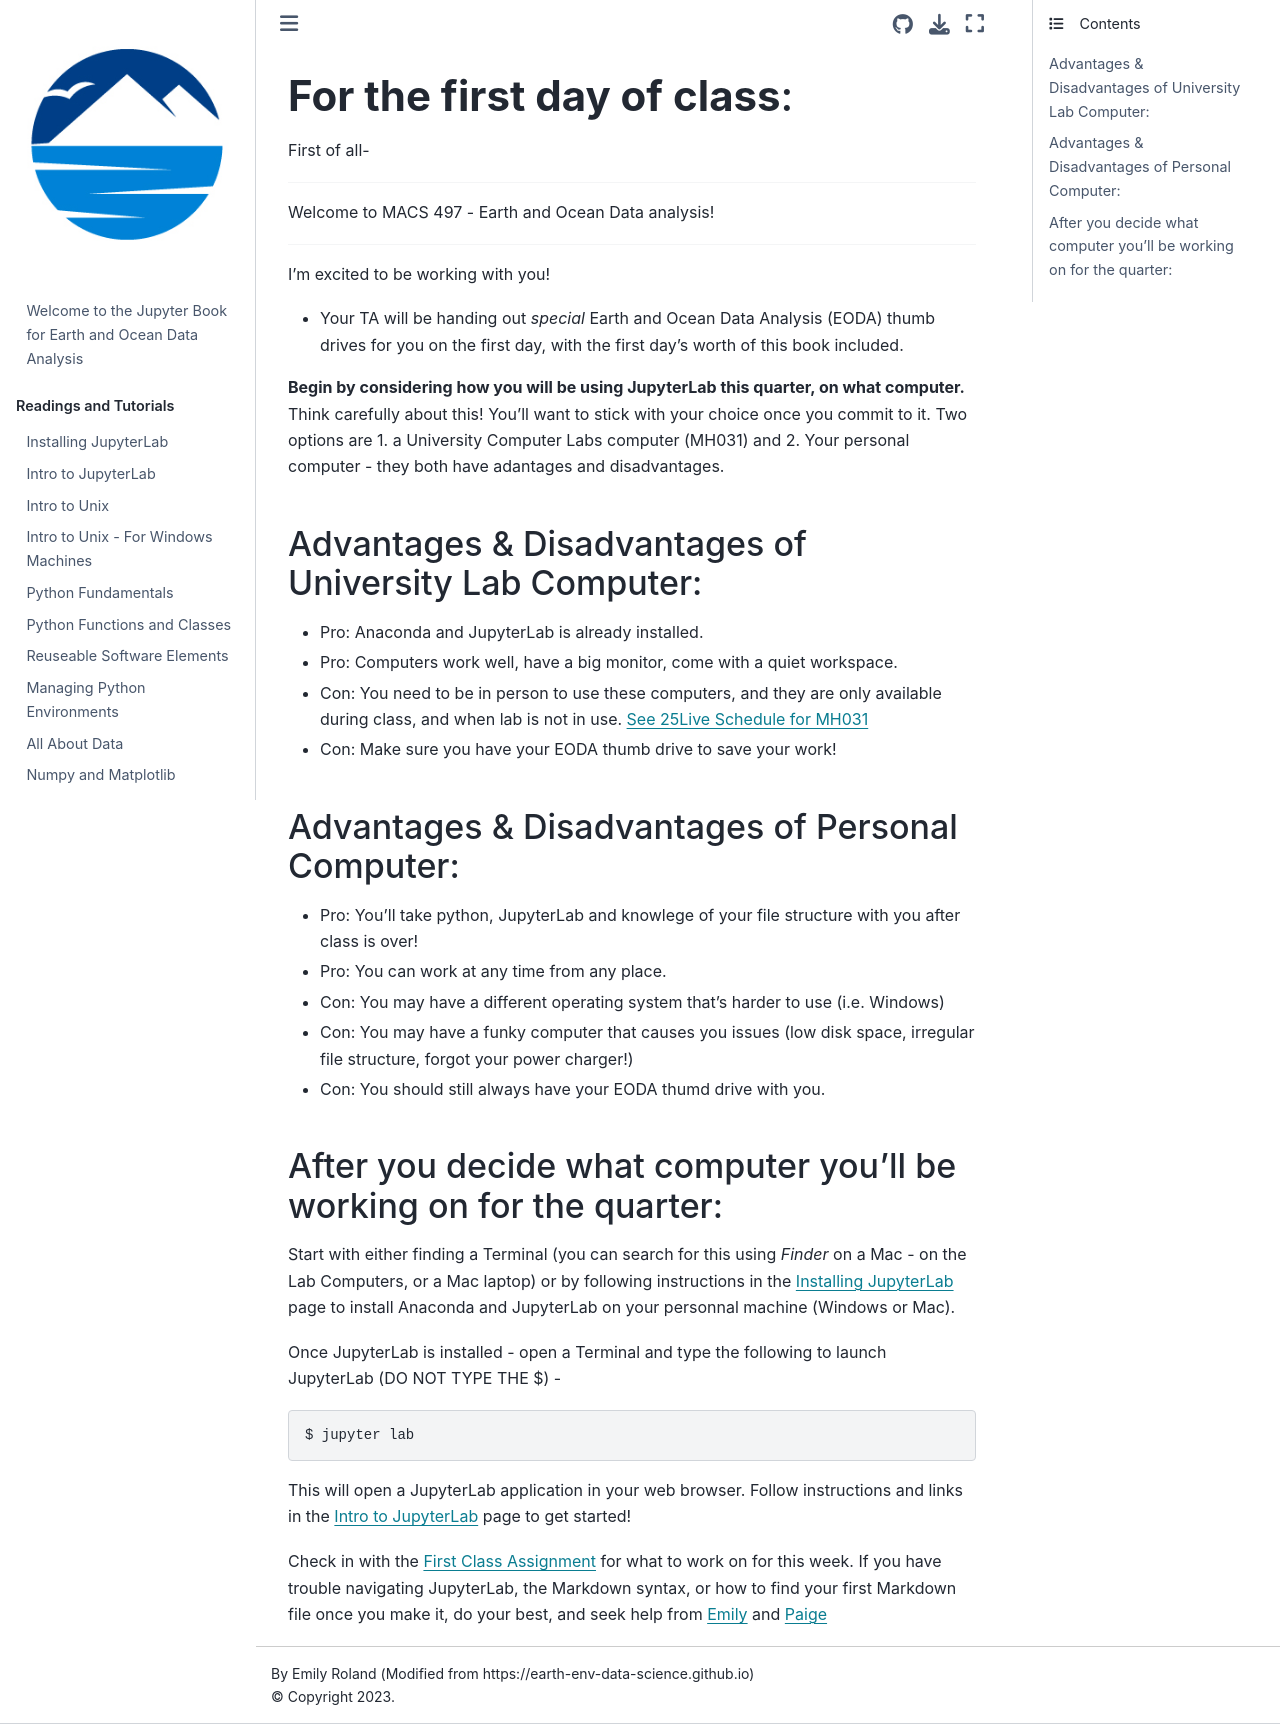

repository: eoda-macs401/earth_ocean_data_analysis · page: Pages/first_day_of_class.html · generator: jekyll


# **For the first day of class**:

First of all- 

***
Welcome to MACS 497 - Earth and Ocean Data analysis!  
***

I'm excited to be working with you!  
- Your TA will be handing out *special* Earth and Ocean Data Analysis (EODA) thumb drives for you on the first day, with the first day's worth of this book included. 

**Begin by considering how you will be using JupyterLab this quarter, on what computer.**  Think carefully about this!  You'll want to stick with your choice once you commit to it. Two options are 1. a University Computer Labs computer (MH031) and 2. Your personal computer - they both have adantages and disadvantages.

##### Advantages & Disadvantages of University Lab Computer:
- Pro: Anaconda and JupyterLab is already installed.
- Pro: Computers work well, have a big monitor, come with a quiet workspace.
- Con: You need to be in person to use these computers, and they are only available during class, and when lab is not in use. [See 25Live Schedule for MH031](https://25live.collegenet.com/pro/wwu#!/home/search/location/availabilityWeekly/115185)
- Con: Make sure you have your EODA thumb drive to save your work!

##### Advantages & Disadvantages of Personal Computer:
- Pro: You'll take python, JupyterLab and knowlege of your file structure with you after class is over!
- Pro: You can work at any time from any place. 
- Con: You may have a different operating system that's harder to use (i.e. Windows)
- Con: You may have a funky computer that causes you issues (low disk space, irregular file structure, forgot your power charger!)
- Con: You should still always have your EODA thumd drive with you. 

#### After you decide what computer you'll be working on for the quarter: 
Start with either finding a Terminal (you can search for this using *Finder* on a Mac - on the Lab Computers, or a Mac laptop) or by following instructions in the [Installing JupyterLab](../Pages/installing_jupyterlab) page to install Anaconda and JupyterLab on your personnal machine (Windows or Mac). 

Once JupyterLab is installed - open a Terminal and type the following to launch JupyterLab (DO NOT TYPE THE $) - 

```
$ jupyter lab
```

This will open a JupyterLab application in your web browser.  Follow instructions and links in the [Intro to JupyterLab](../Pages/intro_to_jupyterlab) page to get started!

Check in with the [First Class Assignment](../Assignments/first_class_assignment) for what to work on for this week.  If you have trouble navigating JupyterLab, the Markdown syntax, or how to find your first Markdown file once you make it, do your best, and seek help from [Emily](emily.roland@wwu.edu) and [Paige](koenigp@wwu.edu) 
